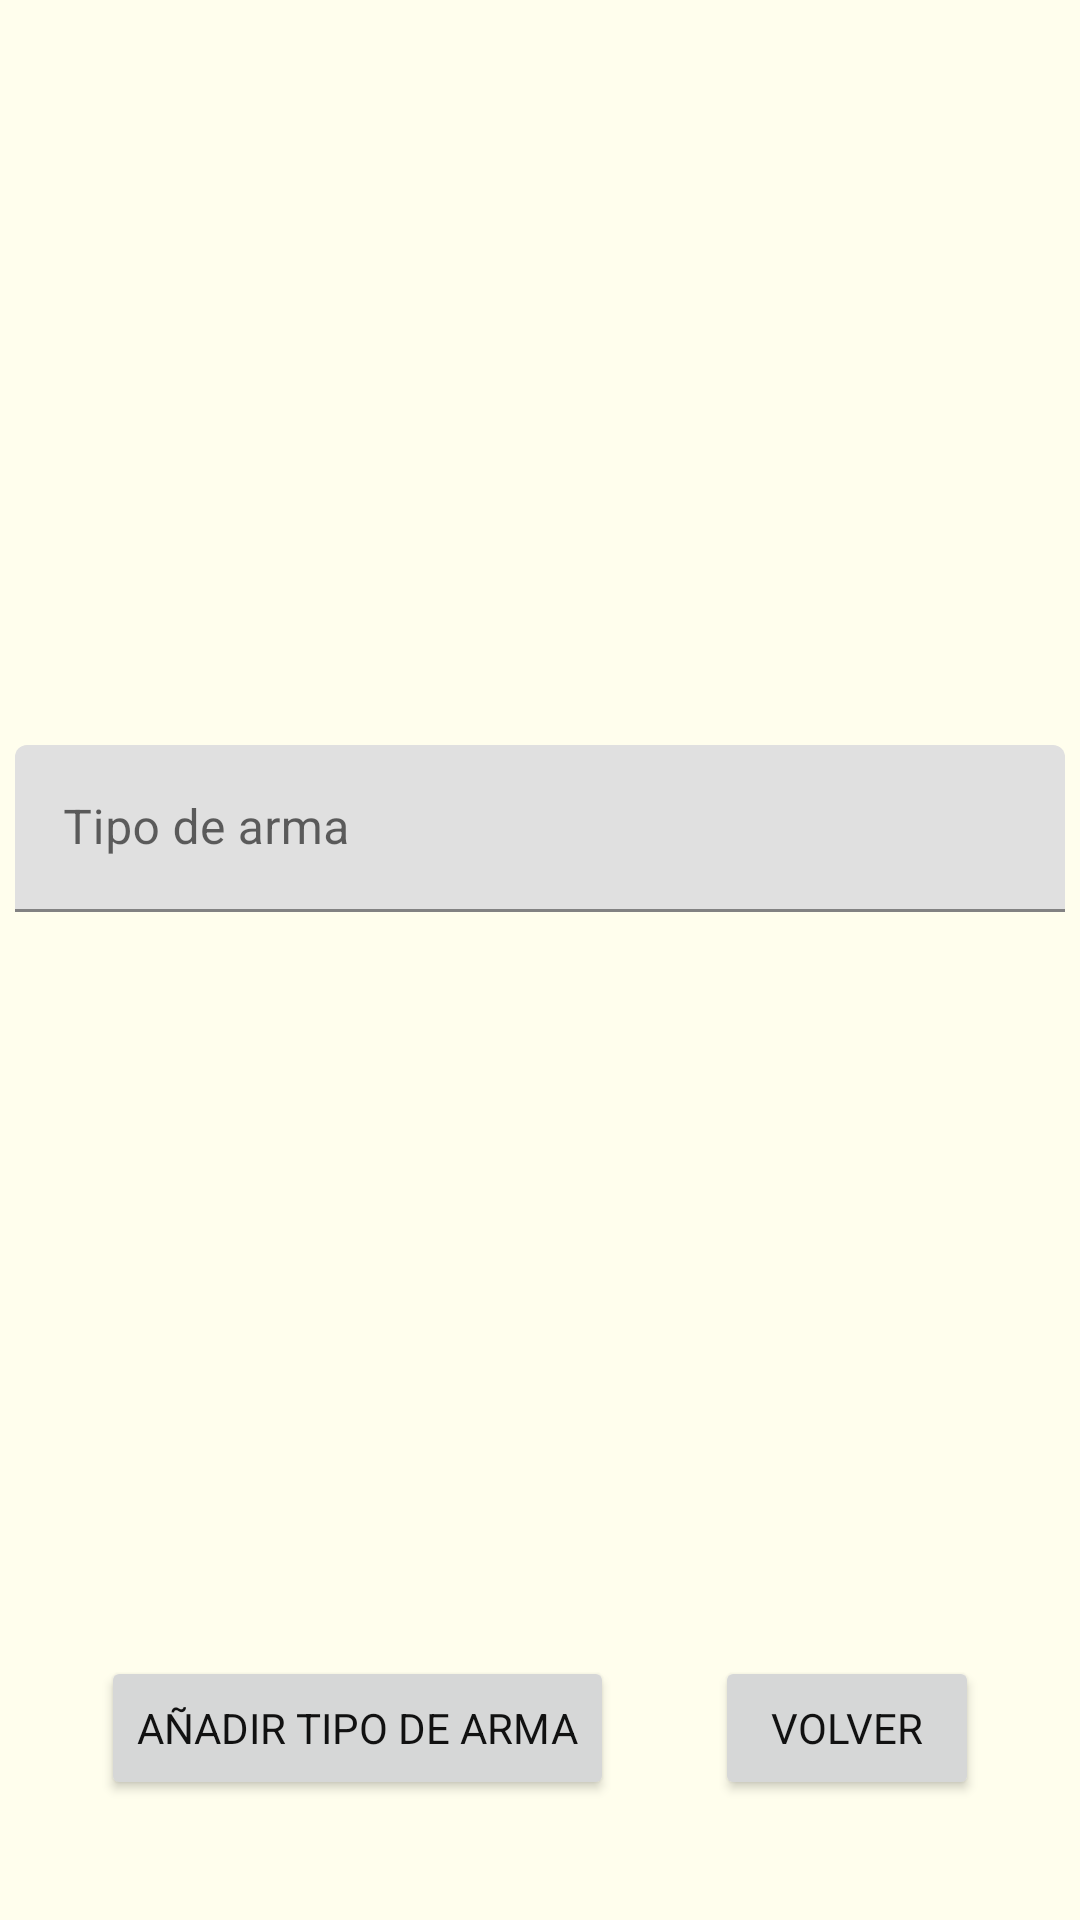

Layout XML and referenced resources for this Android screen:
<!-- AndroidManifest.xml: application theme Theme.ProyectoClasesSRPG -->
<!-- res/layout/activity_nueva_arma.xml -->
<?xml version="1.0" encoding="utf-8"?>
<androidx.constraintlayout.widget.ConstraintLayout xmlns:android="http://schemas.android.com/apk/res/android"
    xmlns:app="http://schemas.android.com/apk/res-auto"
    xmlns:tools="http://schemas.android.com/tools"
    android:layout_width="match_parent"
    android:layout_height="match_parent"
    tools:context=".NuevaArmaActivity">

    <com.google.android.material.textfield.TextInputLayout
        android:layout_width="match_parent"
        android:layout_height="wrap_content"
        android:id="@+id/nomArma"
        android:layout_margin="5dp"
        app:layout_constraintLeft_toLeftOf="parent"
        app:layout_constraintRight_toRightOf="parent"
        app:layout_constraintTop_toTopOf="parent"
        app:layout_constraintBottom_toTopOf="@id/bVolver">
        <com.google.android.material.textfield.TextInputEditText
            android:hint="Tipo de arma"
            android:layout_width="match_parent"
            android:layout_height="wrap_content"/>
    </com.google.android.material.textfield.TextInputLayout>
    <Button
        android:id="@+id/bAnyadirArma"
        android:layout_marginBottom="40dp"
        android:layout_width="wrap_content"
        android:layout_height="wrap_content"
        android:text="Añadir tipo de arma"
        app:layout_constraintBottom_toBottomOf="parent"
        app:layout_constraintLeft_toLeftOf="parent"
        app:layout_constraintRight_toLeftOf="@id/bVolver" />
    <Button
        android:layout_width="wrap_content"
        android:layout_height="wrap_content"
        android:layout_marginBottom="40dp"
        android:id="@+id/bVolver"
        app:layout_constraintBottom_toBottomOf="parent"
        app:layout_constraintLeft_toRightOf="@id/bAnyadirArma"
        app:layout_constraintRight_toRightOf="parent"
        android:text="Volver"/>
</androidx.constraintlayout.widget.ConstraintLayout>
<!-- resources referenced by this layout -->
<resources>
  <style name="Theme.ProyectoClasesSRPG" parent="Base.Theme.ProyectoClasesSRPG" />
  <style name="Base.Theme.ProyectoClasesSRPG" parent="Theme.MaterialComponents.DayNight.DarkActionBar">
          
          <item name="colorPrimary">#BC5C08</item>
          <item name="colorPrimaryDark">#A85308</item>
          <item name="colorAccent">#FFC107</item>
          <item name="fontFamily">@font/opendyslexic</item>
          <item name="android:windowBackground">#FFFEED</item>
          <item name="android:textColorPrimary">#111111</item>
      </style>
</resources>
